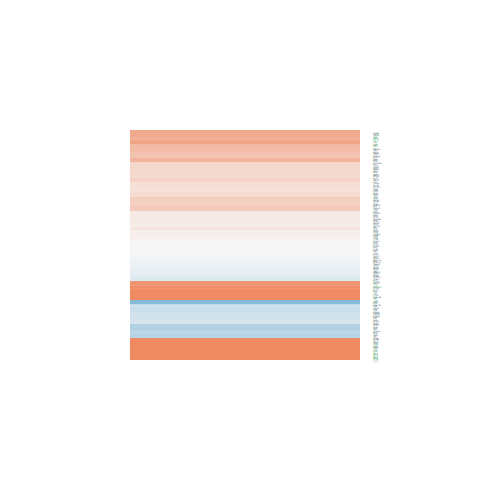

Data behind this chart, as committed beside it:
logFC, AveExpr, t, P.Value, adj.P.Val, B
-0.1892, 1.07, -0.539, 0.5948, 0.7882, -5.704
-0.0995, 5.35, -0.6394, 0.5286, 0.7456, -6.297
0.1188, 4.489, 0.8029, 0.4298, 0.6742, -6.069
-0.5017, 3.723, -2.186, 0.03872, 0.2769, -4.059
0.2451, 4.545, 1.241, 0.2264, 0.5032, -5.669
0.1303, 5.572, 0.9614, 0.3459, 0.6104, -6.06
0.6649, 4.076, 2.509, 0.01921, 0.2394, -3.545
0.1271, 4.468, 0.6578, 0.5169, 0.7382, -6.227
0.5168, 3.131, 1.933, 0.06505, 0.3187, -4.525
1.275, 4.558, 4.282, 0.0002534, 0.07222, 0.427
0.2851, 4.981, 2.044, 0.05194, 0.2989, -4.541
0.002729, 0.3565, 0.005648, 0.9955, 0.9984, -5.514
0.5344, 7.872, 4.652, 9.86152768168462e-05, 0.03616, 1.268
-0.4402, 4.552, -2.458, 0.02152, 0.2409, -3.699
0.1113, 5.765, 0.6651, 0.5123, 0.7344, -6.292
0.948, 4.978, 3.45, 0.002063, 0.1735, -1.596
0.2902, 3.879, 1.049, 0.3044, 0.5752, -5.739
-0.2905, 8.264, -1.503, 0.1458, 0.4182, -5.46
-0.007268, 2.807, -0.01617, 0.9872, 0.9945, -6.198
0.3635, 3.331, 1.308, 0.2031, 0.4792, -5.435
1.243, 6.592, 7.705, 5.71695334748287e-08, 0.0001134, 8.468
0.6101, 6.648, 3.869, 0.0007227, 0.1223, -0.6237
0.02892, 8.312, 0.2202, 0.8275, 0.9228, -6.538
0.1039, 4.29, 0.541, 0.5934, 0.7875, -6.275
0.004012, 3.615, 0.02091, 0.9835, 0.9929, -6.322
0.209, 3.81, 0.7822, 0.4417, 0.6835, -5.885
0.7568, -0.9225, 1.393, 0.1762, 0.451, -4.58
-0.005997, -0.7399, -0.01008, 0.992, 0.9964, -5.336
1.93, 1.053, 3.847, 0.0007657, 0.1223, -0.7215
0.4664, 5.076, 3.126, 0.004561, 0.1956, -2.336
0.2185, 1.362, 0.8573, 0.3997, 0.6512, -5.552
0.7202, 6.595, 4.486, 0.0001507, 0.04866, 0.8698
0.01007, 5.922, 0.08908, 0.9297, 0.9693, -6.527
2.748, -1.79, 4.243, 0.0002802, 0.0783, -0.6987
0.5452, 2.87, 1.519, 0.1417, 0.4129, -4.88
0.6935, 5.97, 2.731, 0.01159, 0.2204, -3.227
0.65, 7.245, 4.733, 8.01309374442242e-05, 0.03353, 1.468
-0.2385, 3.592, -1.26, 0.2197, 0.4965, -5.522
1, 6.994, 7.667, 6.23977805977207e-08, 0.0001134, 8.385
-0.2735, 5.247, -1.709, 0.1002, 0.3686, -5.09
0.8912, -1.868, 0.9535, 0.3497, 0.6135, -4.809
1.946, 0.2892, 2.95, 0.006949, 0.2024, -2.475
1.518, 1.976, 4.124, 0.0003791, 0.09396, 0.1239
0.7547, 8.144, 5.157, 2.71915879405462e-05, 0.01506, 2.513
0.2174, 6.779, 1.697, 0.1025, 0.3711, -5.174
0.07531, 6.393, 0.6446, 0.5253, 0.7443, -6.342
-0.3181, 1.536, -1.137, 0.2668, 0.54, -5.296
0.4105, 8.276, 2.37, 0.02607, 0.2492, -3.984
0.6001, 4.658, 4.383, 0.000196, 0.05815, 0.6641
0.1441, 6.742, 1.087, 0.2876, 0.5603, -5.971
0.4376, 3.879, 1.974, 0.05994, 0.3124, -4.506
-0.09672, 3.774, -0.4569, 0.6518, 0.8216, -6.187
4.261, 4.768, 8.254, 1.68076092909121e-08, 4.8852997164965e-05, 9.402
0.2939, 3.555, 1.659, 0.1099, 0.3796, -4.95
-0.2246, 6.408, -1.502, 0.146, 0.4184, -5.451
1.915, 5.975, 7.884, 3.82081939997955e-08, 9.25466138998379e-05, 8.837
-0.1451, 8.787, -0.919, 0.3671, 0.6278, -6.133
-0.07891, 0.3741, -0.2499, 0.8048, 0.9113, -5.587
-0.3283, 5.68, -1.896, 0.07, 0.3263, -4.809
1.716, 5.536, 7.191, 1.86807714523365e-07, 0.0002468, 7.325
... 108 more rows
